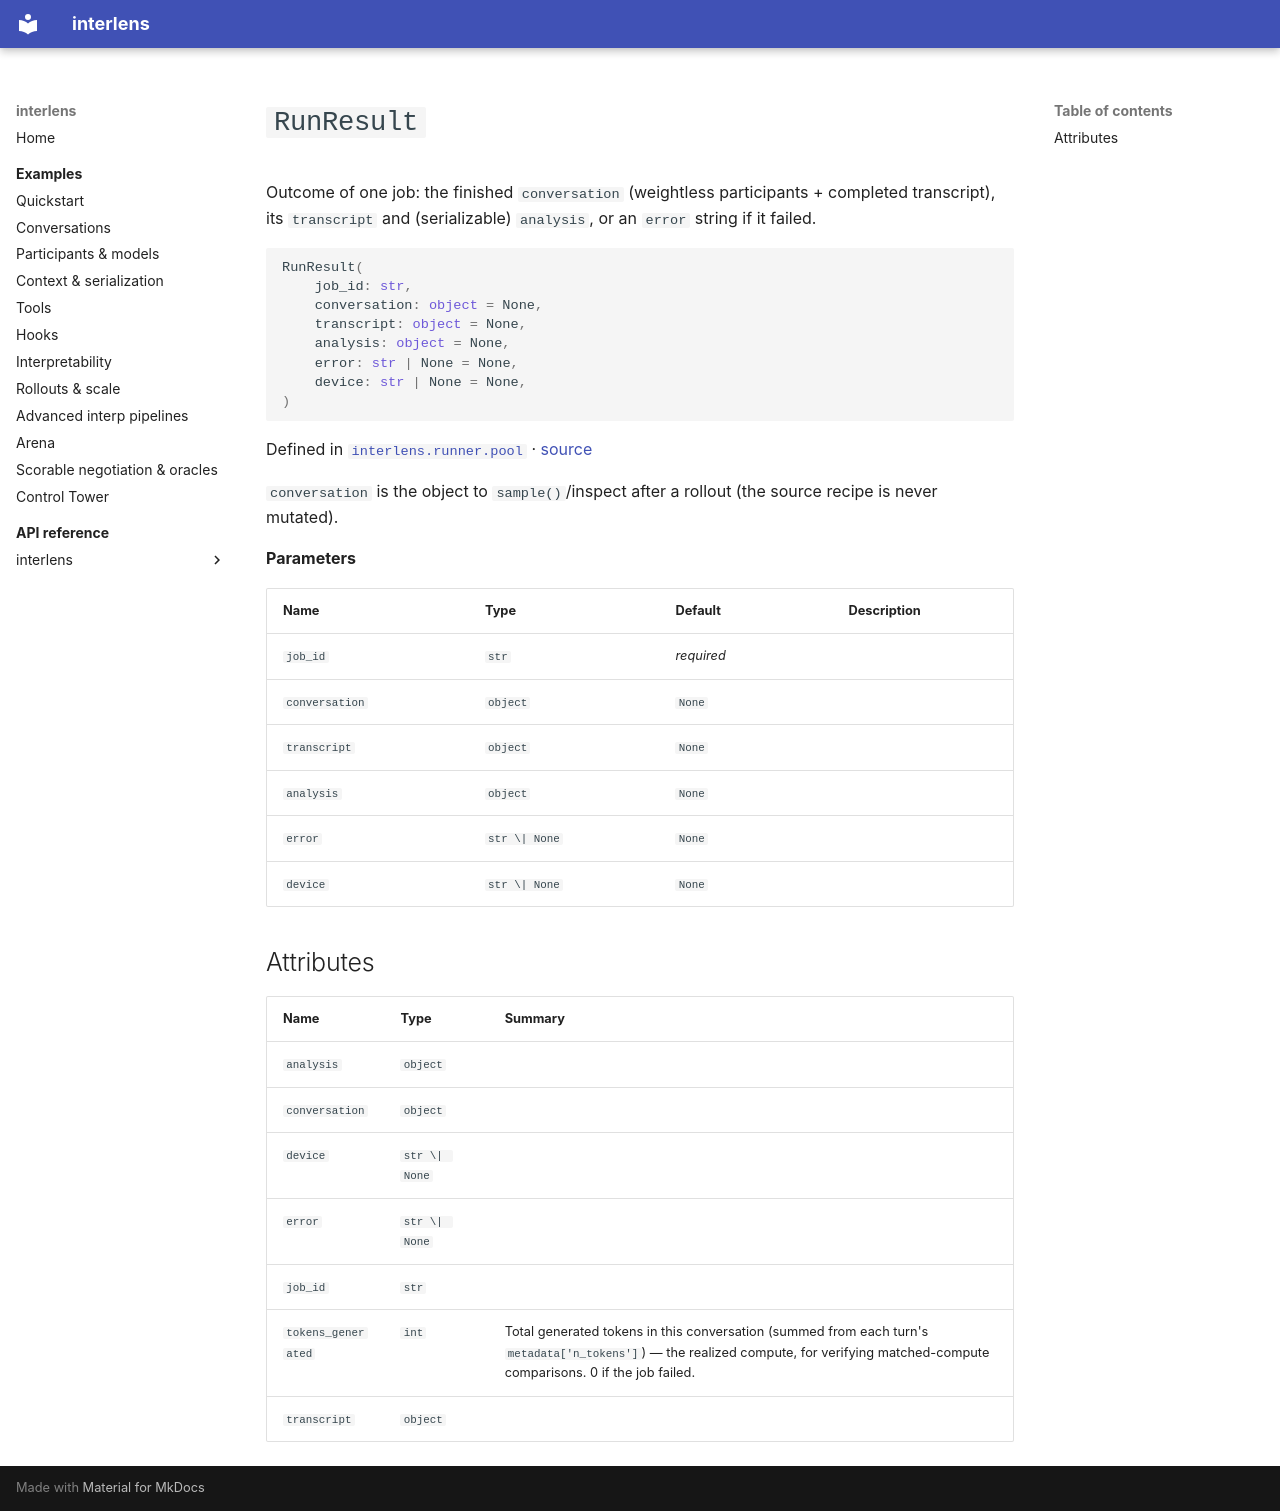

repository: Sid-MB/interlens · page: reference/interlens/runner/pool/RunResult/index.html · generator: mkdocs

# `RunResult`

Outcome of one job: the finished `conversation` (weightless participants + completed transcript), its `transcript` and (serializable) `analysis`, or an `error` string if it failed.

```python
RunResult(
	job_id: str,
	conversation: object = None,
	transcript: object = None,
	analysis: object = None,
	error: str | None = None,
	device: str | None = None,
)
```

Defined in [`interlens.runner.pool`](index.md) · [source](https://github.com/Sid-MB/interlens/blob/main/src/interlens/runner/pool.py#L33-L52)

`conversation` is the
object to `sample()`/inspect after a rollout (the source recipe is never mutated).

**Parameters**

| Name | Type | Default | Description |
|---|---|---|---|
| `job_id` | `str` | *required* |  |
| `conversation` | `object` | `None` |  |
| `transcript` | `object` | `None` |  |
| `analysis` | `object` | `None` |  |
| `error` | `str \| None` | `None` |  |
| `device` | `str \| None` | `None` |  |

## Attributes {#attributes}

| Name | Type | Summary |
|---|---|---|
| `analysis` | `object` |  |
| `conversation` | `object` |  |
| `device` | `str \| None` |  |
| `error` | `str \| None` |  |
| `job_id` | `str` |  |
| `tokens_generated` | `int` | Total generated tokens in this conversation (summed from each turn's `metadata['n_tokens']`) — the realized compute, for verifying matched-compute comparisons. 0 if the job failed. |
| `transcript` | `object` |  |
